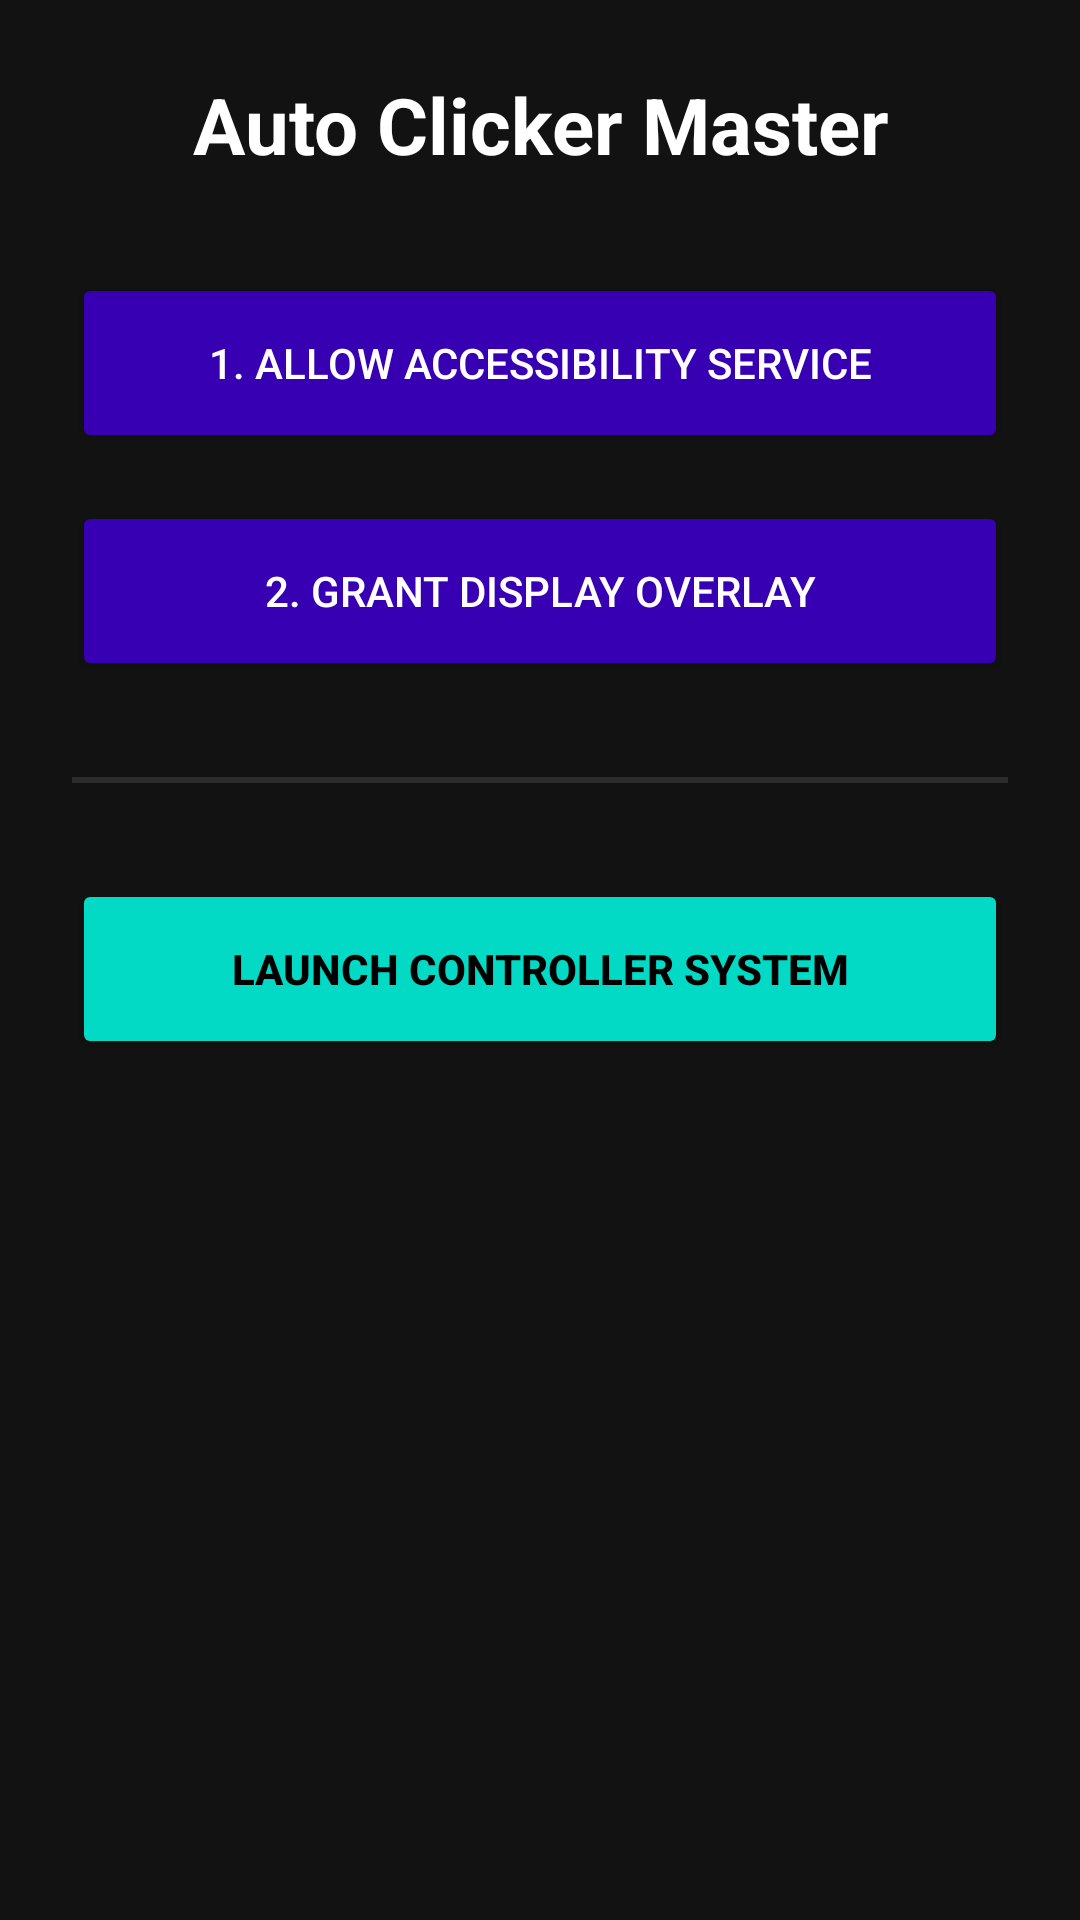

The Android layout XML behind this screen, and the referenced resources:
<!-- AndroidManifest.xml: application theme Theme.AutoClicker -->
<!-- res/layout/activity_main.xml -->
<?xml version="1.0" encoding="utf-8"?>
<LinearLayout xmlns:android="http://schemas.android.com/apk/res/android"
    android:layout_width="match_parent"
    android:layout_height="match_parent"
    android:orientation="vertical"
    android:padding="24dp"
    android:background="@color/bg_dark">

    <TextView
        android:layout_width="match_parent"
        android:layout_height="wrap_content"
        android:text="Auto Clicker Master"
        android:textColor="@color/text_white"
        android:textSize="26sp"
        android:textStyle="bold"
        android:gravity="center"
        android:layout_marginBottom="32dp"/>

    <Button
        android:id="@+id/btnAccessibility"
        android:layout_width="match_parent"
        android:layout_height="60dp"
        android:text="1. Allow Accessibility Service"
        android:backgroundTint="@color/primary_variant"
        android:textColor="@color/text_white"
        android:layout_marginBottom="16dp"/>

    <Button
        android:id="@+id/btnOverlay"
        android:layout_width="match_parent"
        android:layout_height="60dp"
        android:text="2. Grant Display Overlay"
        android:backgroundTint="@color/primary_variant"
        android:textColor="@color/text_white"
        android:layout_marginBottom="32dp"/>

    <View
        android:layout_width="match_parent"
        android:layout_height="2dp"
        android:background="#2C2C2C"
        android:layout_marginBottom="32dp"/>

    <Button
        android:id="@+id/btnStartSingle"
        android:layout_width="match_parent"
        android:layout_height="60dp"
        android:text="Launch Controller System"
        android:backgroundTint="@color/accent_color"
        android:textColor="#000000"
        android:textStyle="bold"/>
</LinearLayout>
<!-- resources referenced by this layout -->
<resources>
  <color name="accent_color">#03DAC6</color>
  <color name="bg_dark">#121212</color>
  <color name="primary_variant">#3700B3</color>
  <color name="text_white">#FFFFFF</color>
  <style name="Theme.AutoClicker" parent="Theme.AppCompat.DayNight.NoActionBar">
          <item name="colorPrimary">@color/primary_color</item>
          <item name="colorPrimaryDark">@color/primary_variant</item>
          <item name="colorAccent">@color/accent_color</item>
      </style>
  <color name="primary_color">#BB86FC</color>
</resources>
